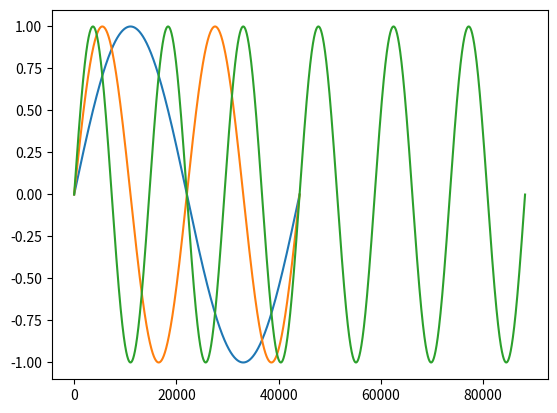

Write Python code to recreate this figure.
'''. Ahora vamos a generar una onda sinusoidal de 1 Hz y 1 segundo de duración, con la misma frecuencia
de muestreo, i.e., un ciclo de un segundo de esta forma:
Como antes, crearemos un array de NumPy para almacenar las muestras. Utilizaremos la función
np.sin para obtener esa señal teniendo en cuenta que el instante t = 1 seg. corresponde al argumento
2π para la función np.sin. Dibujar la señal con Matplotlib.
A continuación, modificaremos el programa para obtener una señal de 2 Hz y 1 segundo de duración
y luego para obtener una señal de 3 Hz y 2 segundos de duración. Dibujar los resultados.'''

#%% 1s a 1Hz
import numpy as np
import matplotlib.pyplot as plt

#Frecuencia de muestreo
SRATE = 44100
#Segundos de ruido
DURATION = 1
#Hercios
HZ = 1
#Volumen
VOL = 1

#Sample
s = np.arange(int(SRATE * DURATION), dtype=float)
#Seno
sin = VOL * np.sin(HZ * 2 * np.pi * s / SRATE)

plt.plot(sin)
#%% 1s a 2Hz
HZ = 2

s = np.arange(int(SRATE * DURATION), dtype=float)
sin = VOL * np.sin(HZ * 2 * np.pi * s / SRATE)

plt.plot(sin)
# %% 2s a 3Hz
DURATION = 2
HZ = 3

s = np.arange(int(SRATE * DURATION), dtype=float)
sin = VOL * np.sin(HZ * 2 * np.pi * s / SRATE)

plt.plot(sin)
# %%
